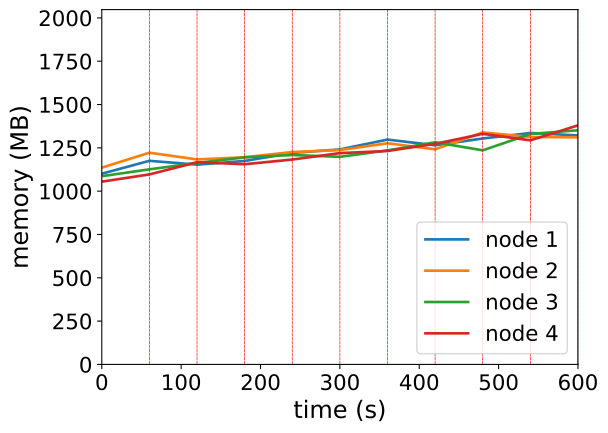

Data behind this chart, as committed beside it:
timestamp, ppgcc-m02_pod_amount, ppgcc-m02_memory, ppgcc-m02_cpu, ppgcc-m03_pod_amount, ppgcc-m03_memory, ppgcc-m03_cpu, ppgcc-m04_pod_amount, ppgcc-m04_memory, ppgcc-m04_cpu, ppgcc-m05_pod_amount, ppgcc-m05_memory, ppgcc-m05_cpu
0, 5, 1127256, 141515981, 5, 1163040, 143847406, 5, 1112544, 95332800, 5, 1080256, 67717834
60, 5, 1203420, 243384626, 5, 1251216, 256698174, 5, 1153200, 168753414, 5, 1123156, 111003433
120, 5, 1180716, 380223443, 5, 1211484, 346246241, 5, 1190820, 403835444, 5, 1195096, 283253410
180, 5, 1202628, 498538626, 5, 1224696, 415035054, 5, 1223820, 486880120, 5, 1183216, 433188854
240, 5, 1250328, 564114066, 5, 1255188, 399476178, 5, 1237764, 419280886, 5, 1210936, 495585071
300, 5, 1270656, 549622604, 5, 1267072, 521570735, 5, 1226940, 588316188, 5, 1248952, 501253425
360, 5, 1328868, 641681278, 5, 1307004, 662272647, 5, 1264956, 641475287, 5, 1261360, 617230772
420, 5, 1295304, 762995381, 5, 1271496, 733030795, 4, 1312952, 758358770, 6, 1303732, 631900165
480, 5, 1335432, 841158833, 5, 1371156, 738339012, 5, 1265300, 732422296, 5, 1362736, 704557717
540, 5, 1367904, 971152373, 5, 1344360, 787455538, 5, 1361924, 697479559, 5, 1324456, 777562054
600, 5, 1352856, 992335513, 5, 1342248, 837844070, 4, 1383968, 830263779, 6, 1412896, 791295988
